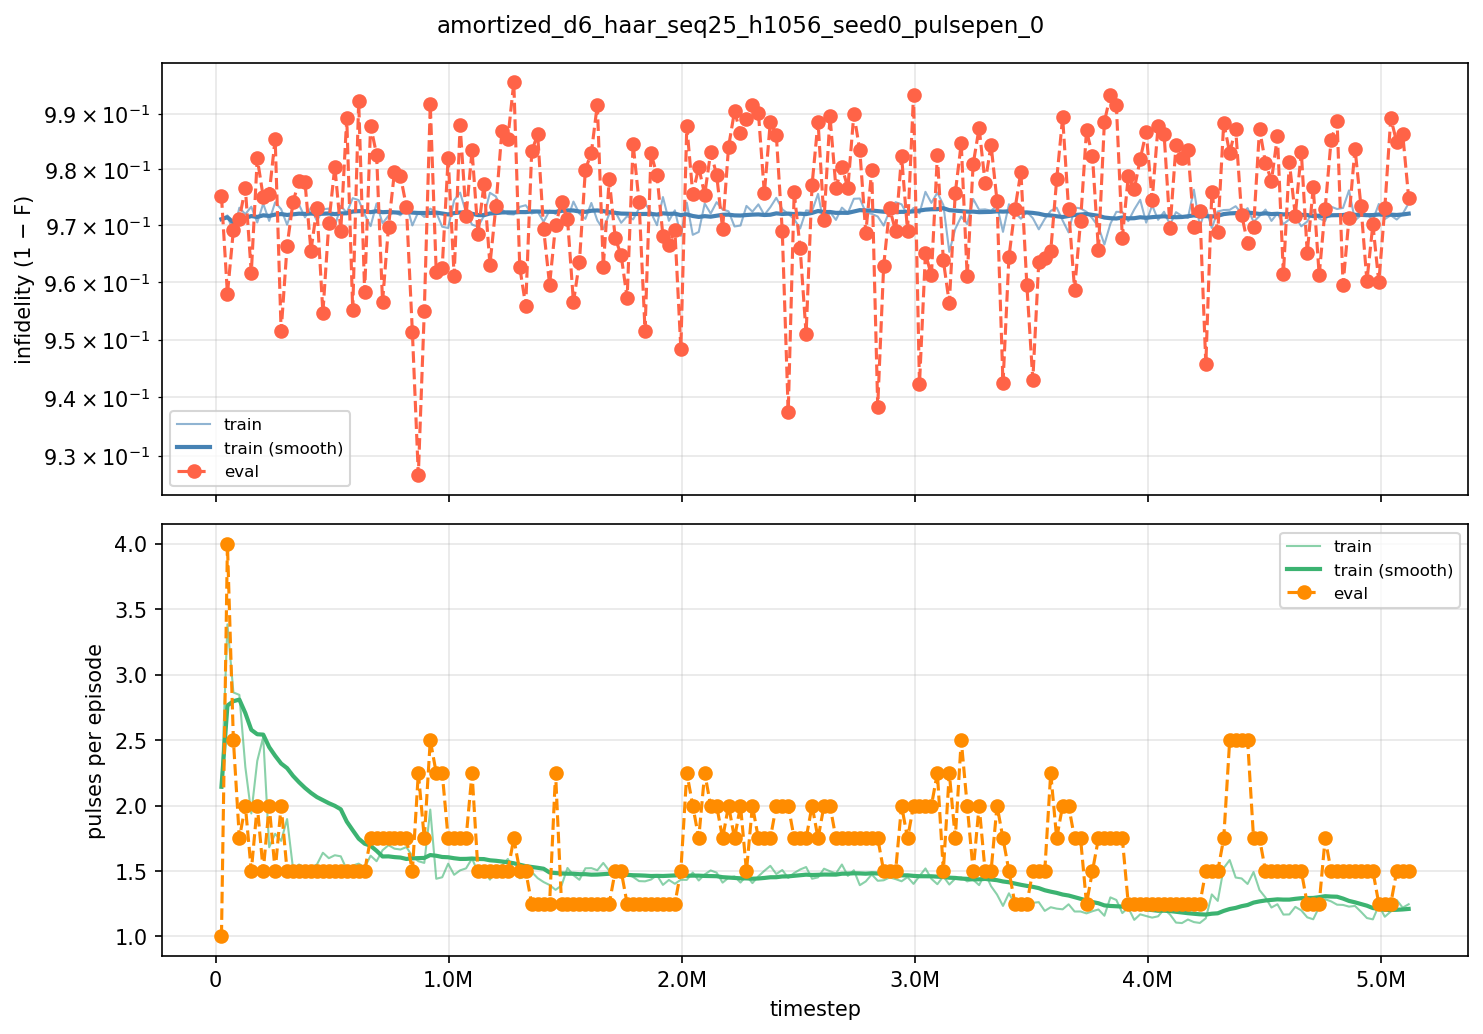

Data behind this chart, as committed beside it:
iter, timestep, episodes, train_fidelity, train_pulses, eval_fidelity, eval_pulses
100, 25600, 256, 0.02888, 2.144, 0.02481, 1
200, 51200, 256, 0.02822, 3.386, 0.04205, 4
300, 76800, 256, 0.03136, 2.865, 0.03079, 2.5
400, 102400, 256, 0.02684, 2.846, 0.02881, 1.75
500, 128000, 256, 0.028, 2.295, 0.02331, 2
600, 153600, 256, 0.02666, 1.94, 0.03836, 1.5
700, 179200, 256, 0.02947, 2.342, 0.01803, 2
800, 204800, 256, 0.02612, 2.524, 0.02491, 1.5
900, 230400, 256, 0.02918, 1.682, 0.02439, 2
1000, 256000, 256, 0.02588, 1.785, 0.0145, 1.5
1100, 281600, 256, 0.0271, 1.731, 0.04857, 2
1200, 307200, 256, 0.02986, 1.897, 0.03359, 1.5
1300, 332800, 256, 0.02676, 1.516, 0.02583, 1.5
1400, 358400, 256, 0.02631, 1.55, 0.02203, 1.5
1500, 384000, 256, 0.02856, 1.527, 0.0223, 1.5
1600, 409600, 256, 0.02684, 1.53, 0.03446, 1.5
1700, 435200, 256, 0.02921, 1.55, 0.02684, 1.5
1800, 460800, 256, 0.02712, 1.64, 0.04537, 1.5
1900, 486400, 256, 0.027, 1.598, 0.02953, 1.5
2000, 512000, 256, 0.03017, 1.621, 0.0195, 1.5
2100, 537600, 256, 0.02652, 1.612, 0.03091, 1.5
2200, 563200, 256, 0.02774, 1.511, 0.01078, 1.5
2300, 588800, 256, 0.02515, 1.541, 0.04488, 1.5
2400, 614400, 256, 0.02549, 1.557, 0.007737, 1.5
2500, 640000, 256, 0.02806, 1.527, 0.04178, 1.5
2600, 665600, 256, 0.03012, 1.617, 0.01214, 1.75
2700, 691200, 256, 0.02609, 1.575, 0.01735, 1.75
2800, 716800, 256, 0.0296, 1.659, 0.04346, 1.75
2900, 742400, 256, 0.02826, 1.698, 0.03018, 1.75
3000, 768000, 256, 0.0276, 1.671, 0.02042, 1.75
3100, 793600, 256, 0.02819, 1.665, 0.02117, 1.75
3200, 819200, 256, 0.02629, 1.683, 0.02667, 1.75
3300, 844800, 256, 0.03, 1.613, 0.04868, 1.5
3400, 870400, 256, 0.0276, 1.575, 0.07321, 2.25
3500, 896000, 256, 0.02849, 1.562, 0.04496, 1.75
3600, 921600, 256, 0.02701, 1.97, 0.008313, 2.5
3700, 947200, 256, 0.02769, 1.441, 0.03824, 2.25
3800, 972800, 256, 0.03022, 1.452, 0.03746, 2.25
3900, 998400, 256, 0.03044, 1.556, 0.01788, 1.75
4000, 1024000, 256, 0.02552, 1.471, 0.0389, 1.75
4100, 1049600, 256, 0.02415, 1.505, 0.01209, 1.75
4200, 1075200, 256, 0.02772, 1.52, 0.02827, 1.75
4300, 1100800, 256, 0.02985, 1.596, 0.0166, 2.25
4400, 1126400, 256, 0.03022, 1.489, 0.03143, 1.5
4500, 1152000, 256, 0.0283, 1.506, 0.02267, 1.5
4600, 1177600, 256, 0.02419, 1.435, 0.03693, 1.5
4700, 1203200, 256, 0.02484, 1.502, 0.02661, 1.5
4800, 1228800, 256, 0.02716, 1.542, 0.01316, 1.5
4900, 1254400, 256, 0.02798, 1.592, 0.01449, 1.5
5000, 1280000, 256, 0.02805, 1.512, 0.004314, 1.75
5100, 1305600, 256, 0.02669, 1.445, 0.03738, 1.5
5200, 1331200, 256, 0.0264, 1.46, 0.04414, 1.5
5300, 1356800, 256, 0.02787, 1.494, 0.01678, 1.25
5400, 1382400, 256, 0.02754, 1.446, 0.01372, 1.25
5500, 1408000, 256, 0.02934, 1.416, 0.0306, 1.25
5600, 1433600, 256, 0.02736, 1.393, 0.04044, 1.25
5700, 1459200, 256, 0.02795, 1.356, 0.02996, 2.25
5800, 1484800, 256, 0.02647, 1.389, 0.02577, 1.25
5900, 1510400, 256, 0.02889, 1.523, 0.02878, 1.25
6000, 1536000, 256, 0.02575, 1.468, 0.04352, 1.25
... 140 more rows
